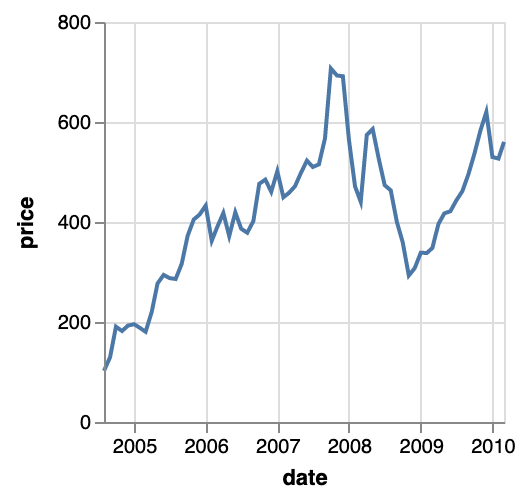

The data file committed next to this chart (first rows):
date, price
August, 2004, 102.4
September, 2004, 129.6
October, 2004, 190.6
November, 2004, 182
December, 2004, 192.8
January, 2005, 195.6
February, 2005, 188
March, 2005, 180.5
April, 2005, 220
May, 2005, 277.3
June, 2005, 294.1
July, 2005, 287.8
August, 2005, 286
September, 2005, 316.5
October, 2005, 372.1
November, 2005, 404.9
December, 2005, 414.9
January, 2006, 432.7
February, 2006, 362.6
March, 2006, 390
April, 2006, 417.9
May, 2006, 371.8
June, 2006, 419.3
July, 2006, 386.6
August, 2006, 378.5
September, 2006, 401.9
October, 2006, 476.4
November, 2006, 484.8
December, 2006, 460.5
January, 2007, 501.5
February, 2007, 449.4
March, 2007, 458.2
April, 2007, 471.4
May, 2007, 497.9
June, 2007, 522.7
July, 2007, 510
August, 2007, 515.2
September, 2007, 567.3
October, 2007, 707
November, 2007, 693
December, 2007, 691.5
January, 2008, 564.3
February, 2008, 471.2
March, 2008, 440.5
April, 2008, 574.3
May, 2008, 585.8
June, 2008, 526.4
July, 2008, 473.8
August, 2008, 463.3
September, 2008, 400.5
October, 2008, 359.4
November, 2008, 293
December, 2008, 307.6
January, 2009, 338.5
February, 2009, 338
March, 2009, 348.1
April, 2009, 396
May, 2009, 417.2
June, 2009, 421.6
July, 2009, 443.1
... 8 more rows
